Run: headless pygame with SDL's dummy video driver; simulated clock (each Clock.tick advances the game by its frame time, no real sleeping); random seed 0; keys injected as events and as key.get_pressed() state; mouse plan: one left click at the window centre at the start of phase 2, then a move to the lower-right quarter at the start of phase 3.
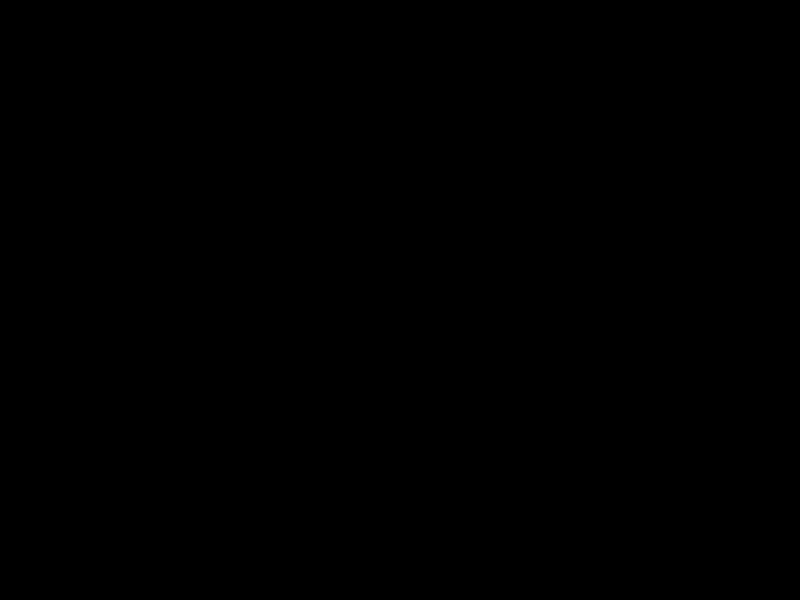
Frame 1 of 4 · flips 1–60 · no input
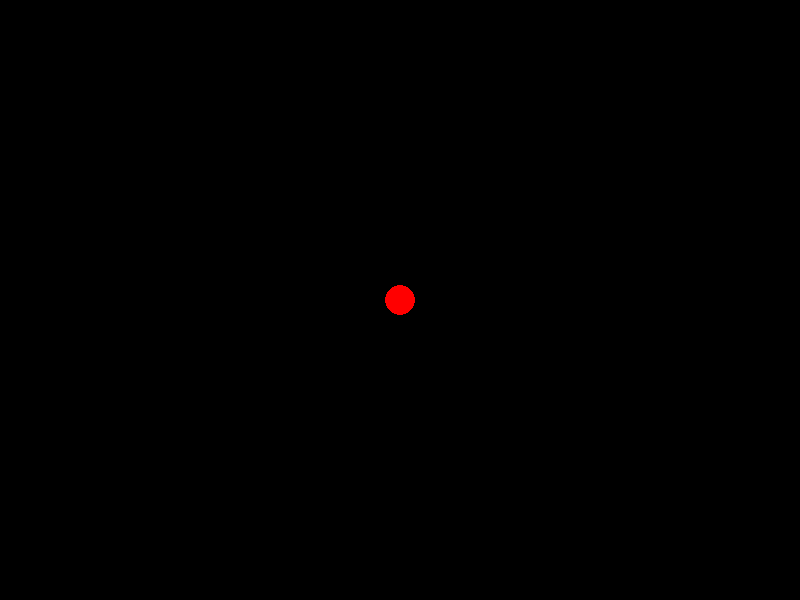
Frame 2 of 4 · flips 61–180 · clicked the window centre · tapped SPACE, RETURN · held RIGHT (→), D
Frame 3 of 4 · flips 181–300 · moved the mouse to the lower-right quarter · held DOWN (↓), S · screen unchanged from frame 2, image omitted
Frame 4 of 4 · flips 301–420 · held LEFT (←), A, UP (↑), W · screen unchanged from frame 3, image omitted

The pygame program that drew these frames:

import pygame
import random
import time


pygame.display.init()
screen = pygame.display.set_mode((800,600))

done = False

while done != True:
    # @@@@@@ #
    # Update #
    # @@@@@@ #
    circx = 400
    circy = 300
    r = 255
    b = 0
    g = 0
    radius = 15

    # @@@@@ #
    # Input #
    # @@@@@ #
    pygame.event.get()
    keyPresses = pygame.key.get_pressed()
    mousePresses = pygame.mouse.get_pressed()
    mx, my = pygame.mouse.get_pos()
    if keyPresses[pygame.K_ESCAPE]:
        done = True

    # @@@@ #
    # Draw #
    # @@@@ #
    if mousePresses == (1,0,0):
        pygame.draw.circle(screen, (r,g,b), (mx,my),radius)
    #print(mousePresses)




    pygame.display.flip()
if done == True:
    pygame.display.quit()
